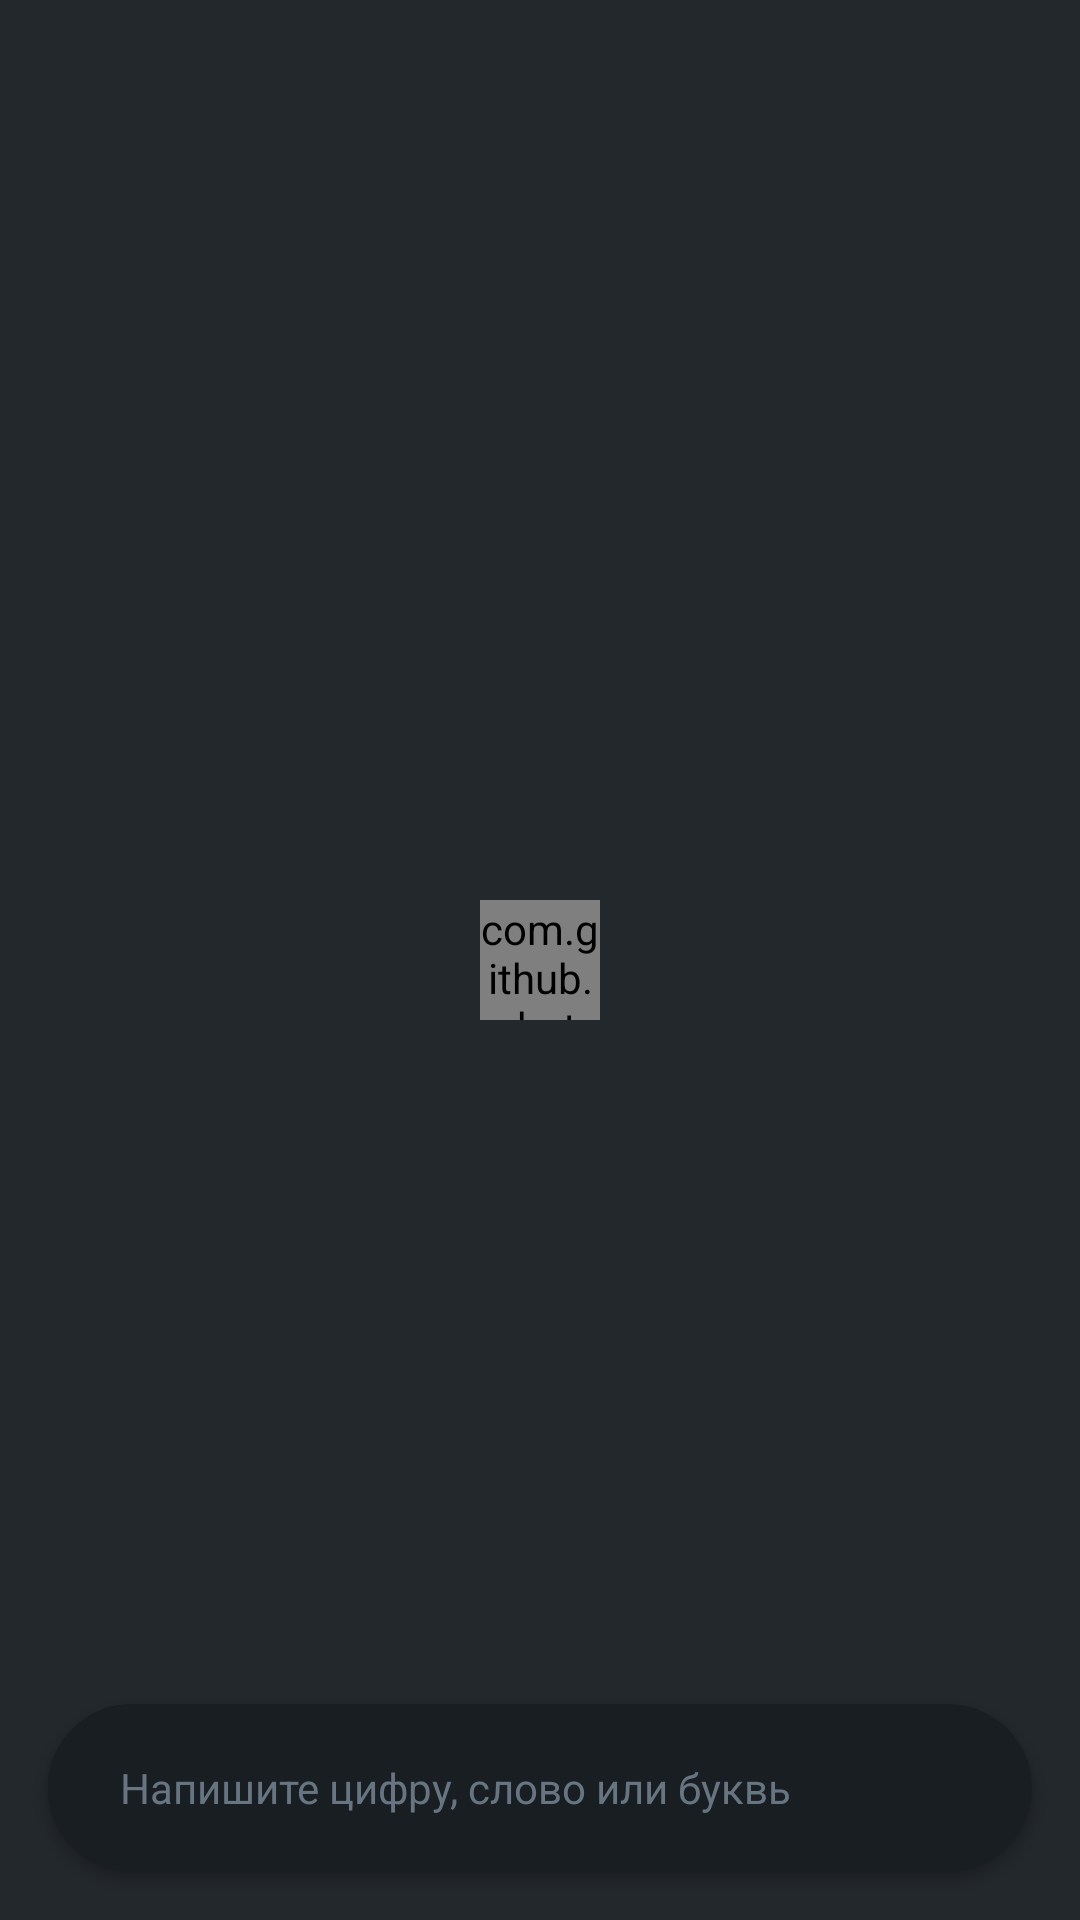

Here is an Android app screen rendered from its layout file. Give the layout XML and the strings, colors and styles it references.
<!-- AndroidManifest.xml: application theme ActivityTheme.Primary.Base.Dark -->
<!-- res/layout/fragment_quest_page.xml -->
<?xml version="1.0" encoding="utf-8"?>
<androidx.constraintlayout.widget.ConstraintLayout xmlns:android="http://schemas.android.com/apk/res/android"
    xmlns:app="http://schemas.android.com/apk/res-auto"
    xmlns:tools="http://schemas.android.com/tools"
    android:layout_width="match_parent"
    android:layout_height="match_parent"
    android:background="?attr/primaryBackgroundColor">

    <androidx.recyclerview.widget.RecyclerView
        android:id="@+id/itemsView"
        android:layout_width="match_parent"
        android:layout_height="match_parent"
        android:clipToPadding="false"
        android:paddingTop="16dp"
        android:paddingBottom="96dp" />

    <com.github.rahatarmanahmed.cpv.CircularProgressView
        android:id="@+id/pageLoaderView"
        android:layout_width="40dp"
        android:layout_height="40dp"
        app:cpv_animAutostart="true"
        app:cpv_color="?attr/primaryTintColor"
        app:cpv_indeterminate="true"
        app:layout_constraintBottom_toBottomOf="parent"
        app:layout_constraintEnd_toEndOf="parent"
        app:layout_constraintStart_toStartOf="parent"
        app:layout_constraintTop_toTopOf="parent" />

    <androidx.cardview.widget.CardView
        android:id="@+id/answerHolderCardView"
        android:layout_width="match_parent"
        android:layout_height="56dp"
        android:layout_margin="16dp"
        app:cardCornerRadius="30dp"
        android:background="?attr/secondaryBackgroundColor"
        android:backgroundTint="?attr/secondaryBackgroundColor"
        app:layout_constraintBottom_toBottomOf="parent"
        app:layout_constraintEnd_toEndOf="parent"
        app:layout_constraintStart_toStartOf="parent">

        <LinearLayout
            android:layout_width="match_parent"
            android:layout_height="match_parent"
            android:orientation="horizontal" >

            <androidx.appcompat.widget.AppCompatEditText
                android:id="@+id/answerTextFieldView"
                android:layout_width="0dp"
                android:layout_height="match_parent"
                android:paddingStart="24dp"
                android:layout_weight="1"
                android:paddingEnd="24dp"
                android:textSize="14dp"
                android:singleLine="true"
                android:imeOptions="actionDone"
                android:textColorHint="?attr/secondaryTextColor"
                android:hint="@string/quest_page_response"
                android:background="?attr/secondaryBackgroundColor"
                tools:ignore="SpUsage" />

            <androidx.appcompat.widget.AppCompatImageButton
                android:id="@+id/sendButtonView"
                android:layout_width="40dp"
                android:layout_height="40dp"
                android:layout_gravity="center_vertical"
                android:tint="?attr/primaryTintColor"
                android:src="@drawable/ic_baseline_send_24"
                android:background="@android:color/transparent"
                android:layout_marginEnd="16dp"/>

        </LinearLayout>

    </androidx.cardview.widget.CardView>

</androidx.constraintlayout.widget.ConstraintLayout>
<!-- resources referenced by this layout -->
<resources>
  <string name="quest_page_response">Напишите цифру, слово или буквы слитно…</string>
  <style name="ActivityTheme.Primary.Base.Dark">
          <item name="colorPrimaryDark">@color/dark_status_bar_detail_color</item>
          <item name="colorPrimary">@color/dark_status_bar_detail_color</item>
          <item name="primaryBackgroundColor">@color/dark_background_color</item>
          <item name="secondaryBackgroundColor">@color/dark_background_secondary_color</item>
  
          <item name="primaryTextColor">@color/dark_primary_text_color</item>
          <item name="secondaryTextColor">@color/dark_secondary_text_color</item>
      </style>
  <color name="dark_status_bar_detail_color">#23282D</color>
  <color name="dark_background_color">#23282D</color>
  <color name="dark_background_secondary_color">#191E23</color>
  <color name="dark_primary_text_color">#BEC8D2</color>
  <color name="dark_secondary_text_color">#CC7A8A99</color>
</resources>
